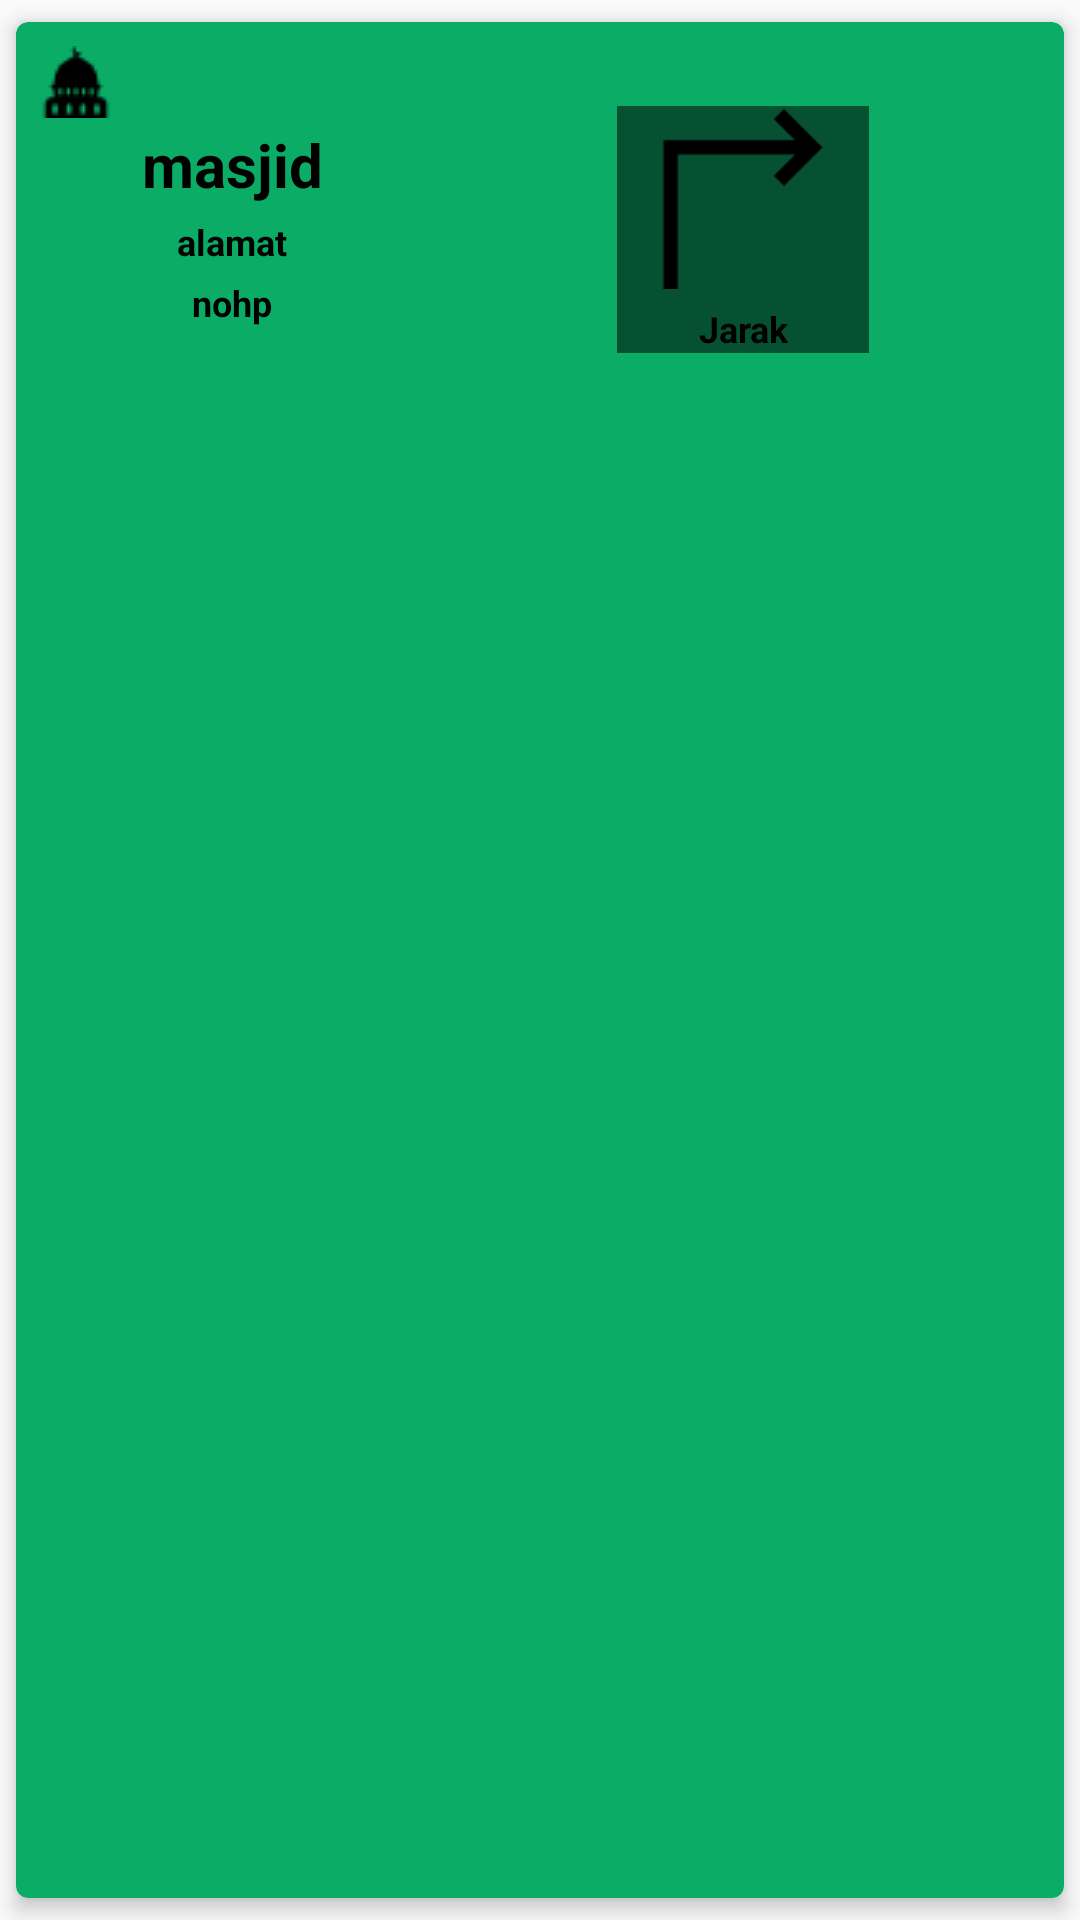

Reconstruct the res/layout file that produces this screen, plus the resources it refers to.
<!-- AndroidManifest.xml: application theme AppTheme -->
<!-- res/layout/rv_masjidterdekat.xml -->
<?xml version="1.0" encoding="utf-8"?>
<androidx.cardview.widget.CardView
        xmlns:android="http://schemas.android.com/apk/res/android"
        xmlns:card_view="http://schemas.android.com/apk/res-auto"
        xmlns:app="http://schemas.android.com/apk/res-auto"
        android:id="@+id/card_viewmasjidterdekta"
        android:layout_width="match_parent"
        android:layout_height="wrap_content"
        android:layout_gravity="center"
        android:layout_marginLeft="@dimen/size_1"
        android:layout_marginRight="@dimen/size_1"
        card_view:cardBackgroundColor="@color/card"
        card_view:cardCornerRadius="@dimen/size_2"
        card_view:cardPreventCornerOverlap="true"
        card_view:cardElevation="@dimen/size_2"
        card_view:cardUseCompatPadding="true"
        android:foreground="?android:attr/selectableItemBackground"
        android:clickable="true"
        android:focusable="true"
        >
    <RelativeLayout
        android:layout_width="wrap_content"
        android:layout_height="wrap_content"
        android:padding="@dimen/size_4"
        android:id="@+id/masjidterdekatlayout">

        <ImageView
            android:id="@+id/imagemasjid"
            android:layout_width="wrap_content"
            android:layout_height="wrap_content"
            android:layout_gravity="center"
            android:scaleType="centerCrop"
            android:src="@drawable/masjid" />

        <LinearLayout
            android:id="@+id/lineartext"
            android:layout_width="wrap_content"
            android:layout_height="@dimen/size_60"
            android:layout_centerVertical="true"
            android:layout_marginStart="@dimen/size_5"
            android:layout_toEndOf="@+id/imagemasjid"
            android:background="@color/card"
            android:gravity="center"
            android:orientation="vertical">

            <TextView
                android:id="@+id/namamasjid"
                android:layout_width="wrap_content"
                android:layout_height="wrap_content"
                android:layout_gravity="center"
                android:ellipsize="end"
                android:gravity="center"
                android:maxLines="1"
                android:text="masjid"
                android:textColor="@color/black"
                android:textSize="@dimen/text_10"
                android:textStyle="bold" />

            <TextView
                android:id="@+id/alamatmasjid"
                android:layout_width="wrap_content"
                android:layout_height="wrap_content"
                android:layout_gravity="center"
                android:layout_marginTop="@dimen/size_2"
                android:ellipsize="end"
                android:gravity="center"
                android:maxLines="1"
                android:text="alamat"
                android:textColor="@color/black"
                android:textSize="@dimen/text_6"
                android:textStyle="bold" />

            <TextView
                android:id="@+id/nohp"
                android:layout_width="wrap_content"
                android:layout_height="wrap_content"
                android:layout_gravity="center"
                android:layout_marginTop="@dimen/size_2"
                android:ellipsize="end"
                android:gravity="center"
                android:maxLines="1"
                android:text="nohp"
                android:textColor="@color/black"
                android:textSize="@dimen/text_6"
                android:textStyle="bold" />
        </LinearLayout>

        <LinearLayout
            android:id="@+id/linearmap"
            android:layout_width="84dp"
            android:layout_height="wrap_content"
            android:layout_marginStart="98dp"
            android:layout_marginTop="@dimen/size_10"
            android:layout_toEndOf="@+id/lineartext"
            android:orientation="vertical"
            android:background="@color/mapbackground"
            android:gravity="right">

            <ImageView
                android:id="@+id/imagemaps"
                android:layout_width="@dimen/size_30"
                android:layout_height="@dimen/size_30"
                android:layout_alignParentEnd="true"
                android:layout_gravity="center"
                android:layout_marginStart="@dimen/size_0"
                android:layout_marginTop="@dimen/size_0"
                android:layout_marginEnd="@dimen/size_0"
                android:layout_marginBottom="@dimen/size_0"
                android:background="@drawable/map"
                android:gravity="center" />
            <TextView
                android:id="@+id/jarak"
                android:layout_width="wrap_content"
                android:layout_height="wrap_content"
                android:layout_marginTop="@dimen/size_2"
                android:gravity="center"
                android:layout_gravity="center"
                android:maxLines="1"
                android:text="Jarak"
                android:textColor="@color/black"
                android:textSize="@dimen/text_6"
                android:textStyle="bold" />

        </LinearLayout>


    </RelativeLayout>


</androidx.cardview.widget.CardView>
<!-- resources referenced by this layout -->
<resources>
  <color name="black">#000000</color>
  <color name="card">#0AAC66</color>
  <color name="mapbackground">#065131</color>
  <dimen name="size_0">1dp</dimen>
  <dimen name="size_1">2dp</dimen>
  <dimen name="size_10">20dp</dimen>
  <dimen name="size_2">4dp</dimen>
  <dimen name="size_30">60dp</dimen>
  <dimen name="size_4">8dp</dimen>
  <dimen name="size_5">10dp</dimen>
  <dimen name="size_60">120dp</dimen>
  <dimen name="text_10">20sp</dimen>
  <dimen name="text_6">12sp</dimen>
  <!-- drawable map: png bitmap (drawable, 518 bytes) -->
  <!-- drawable masjid: png bitmap (drawable, 558 bytes) -->
  <style name="AppTheme" parent="Theme.AppCompat.Light.DarkActionBar">
          
          <item name="colorPrimary">@color/colorPrimary</item>
          <item name="colorPrimaryDark">@color/colorPrimaryDark</item>
          <item name="colorAccent">@color/colorAccent</item>
      </style>
  <color name="colorPrimary">#009f35</color>
  <color name="colorPrimaryDark">#006035</color>
  <color name="colorAccent">#03DAC5</color>
</resources>
